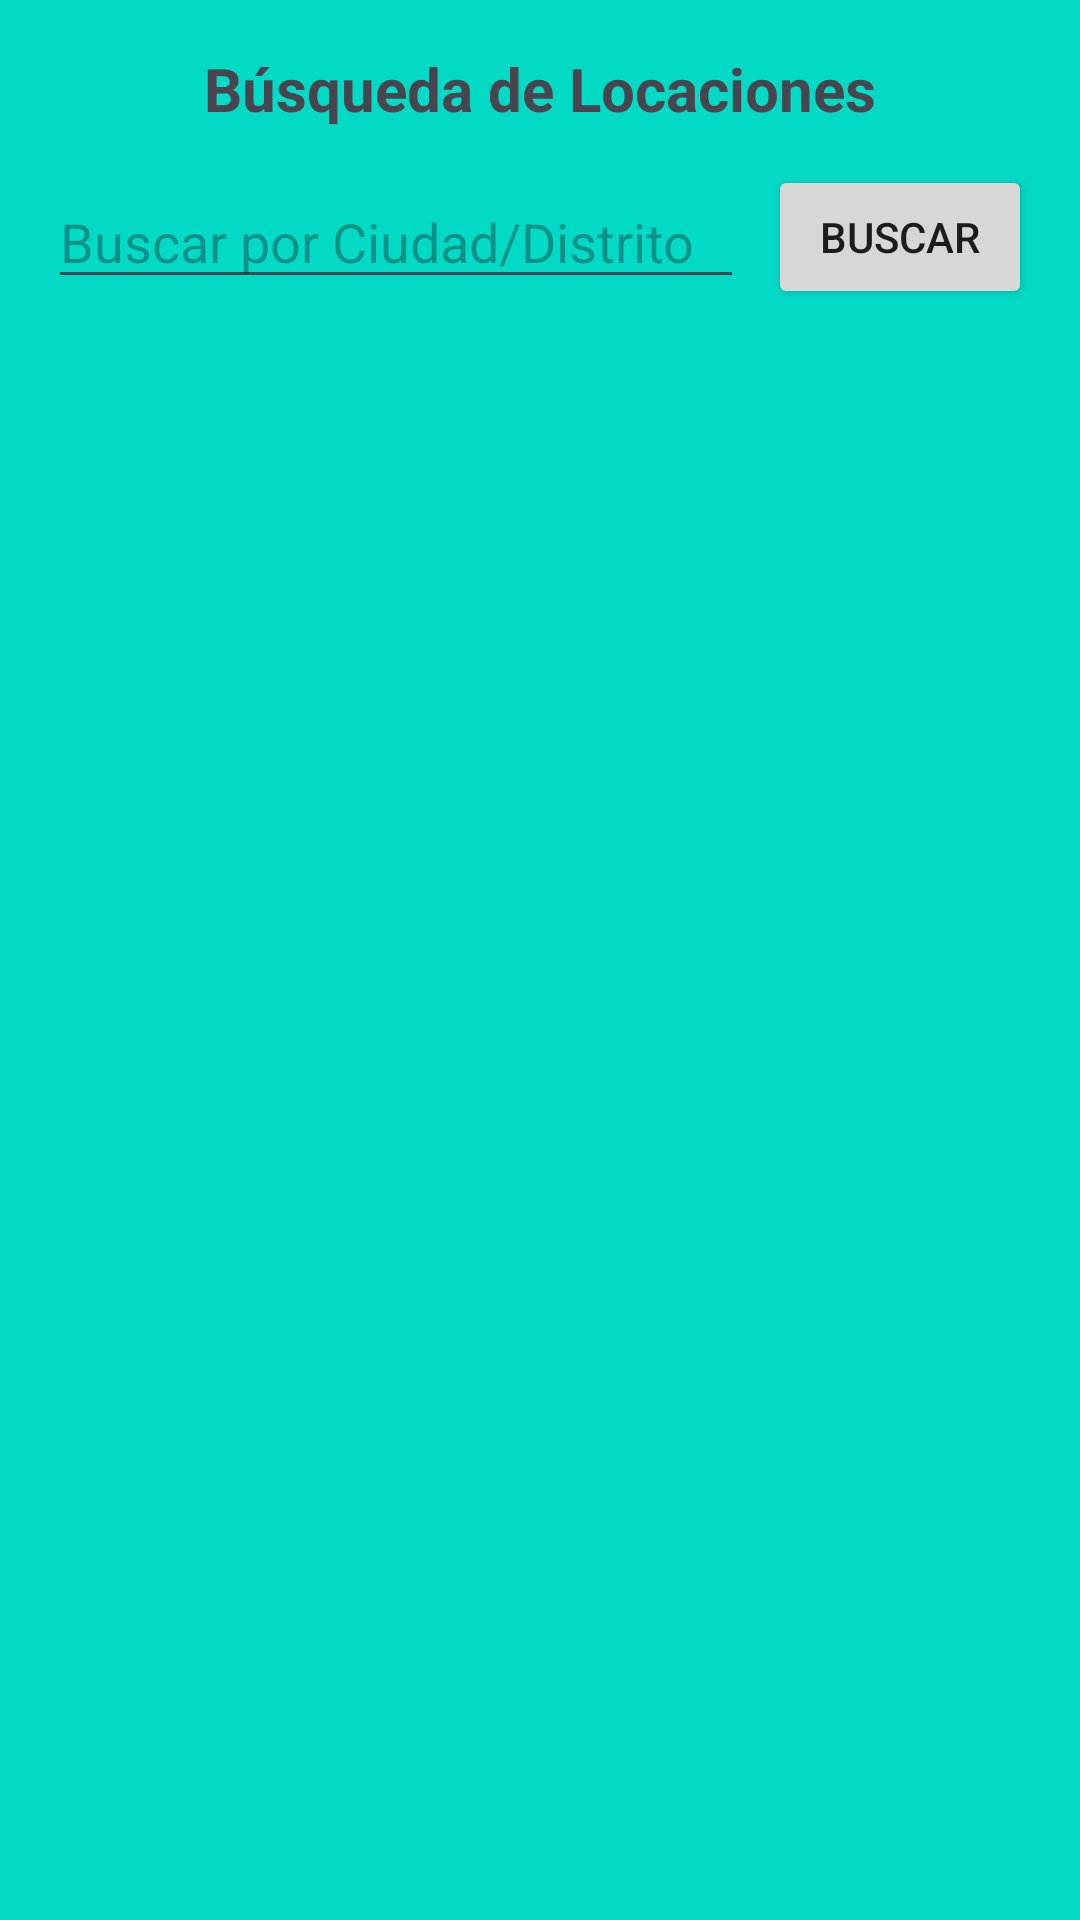

The Android layout XML behind this screen, and the referenced resources:
<!-- AndroidManifest.xml: application theme Theme.IOT_LAB4_20203266 -->
<!-- res/layout/fragment_location.xml -->
<LinearLayout xmlns:android="http://schemas.android.com/apk/res/android"
    android:layout_width="match_parent"
    android:layout_height="match_parent"
    android:orientation="vertical"
    android:padding="16dp"
    android:background="@color/teal_200">

    
    <TextView
        android:id="@+id/tvTitleLocation"
        android:layout_width="wrap_content"
        android:layout_height="wrap_content"
        android:text="Búsqueda de Locaciones"
        android:textSize="20sp"
        android:textStyle="bold"
        android:layout_gravity="center"
        android:layout_marginBottom="12dp" />

    
    <LinearLayout
        android:layout_width="match_parent"
        android:layout_height="wrap_content"
        android:orientation="horizontal"
        android:gravity="center"
        android:layout_marginBottom="12dp">

        <EditText
            android:id="@+id/etSearch"
            android:layout_width="0dp"
            android:layout_height="wrap_content"
            android:layout_weight="1"
            android:hint="Buscar por Ciudad/Distrito"/>

        <Button
            android:id="@+id/btnBuscar"
            android:layout_width="wrap_content"
            android:layout_height="wrap_content"
            android:layout_marginStart="8dp"
            android:text="Buscar"/>
    </LinearLayout>

    <androidx.recyclerview.widget.RecyclerView
        android:id="@+id/rvLocations"
        android:layout_width="match_parent"
        android:layout_height="0dp"
        android:layout_weight="1"/>
</LinearLayout>
<!-- resources referenced by this layout -->
<resources>
  <color name="teal_200">#03DAC5</color>
  <style name="Theme.IOT_LAB4_20203266" parent="Base.Theme.IOT_LAB4_20203266" />
  <style name="Base.Theme.IOT_LAB4_20203266" parent="Theme.Material3.DayNight.NoActionBar">
          
          
      </style>
</resources>
